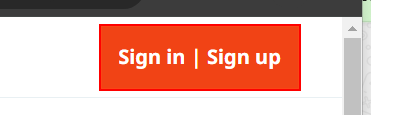
Task: Project to learn about full  and partial selectors.
Workflow: Web

Step 1: click on the button

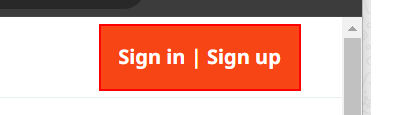
Step 2: click on the button in window 'RPA Listings - Collections, Integration Packs | UiPath Marketplace' (chrome.exe)
